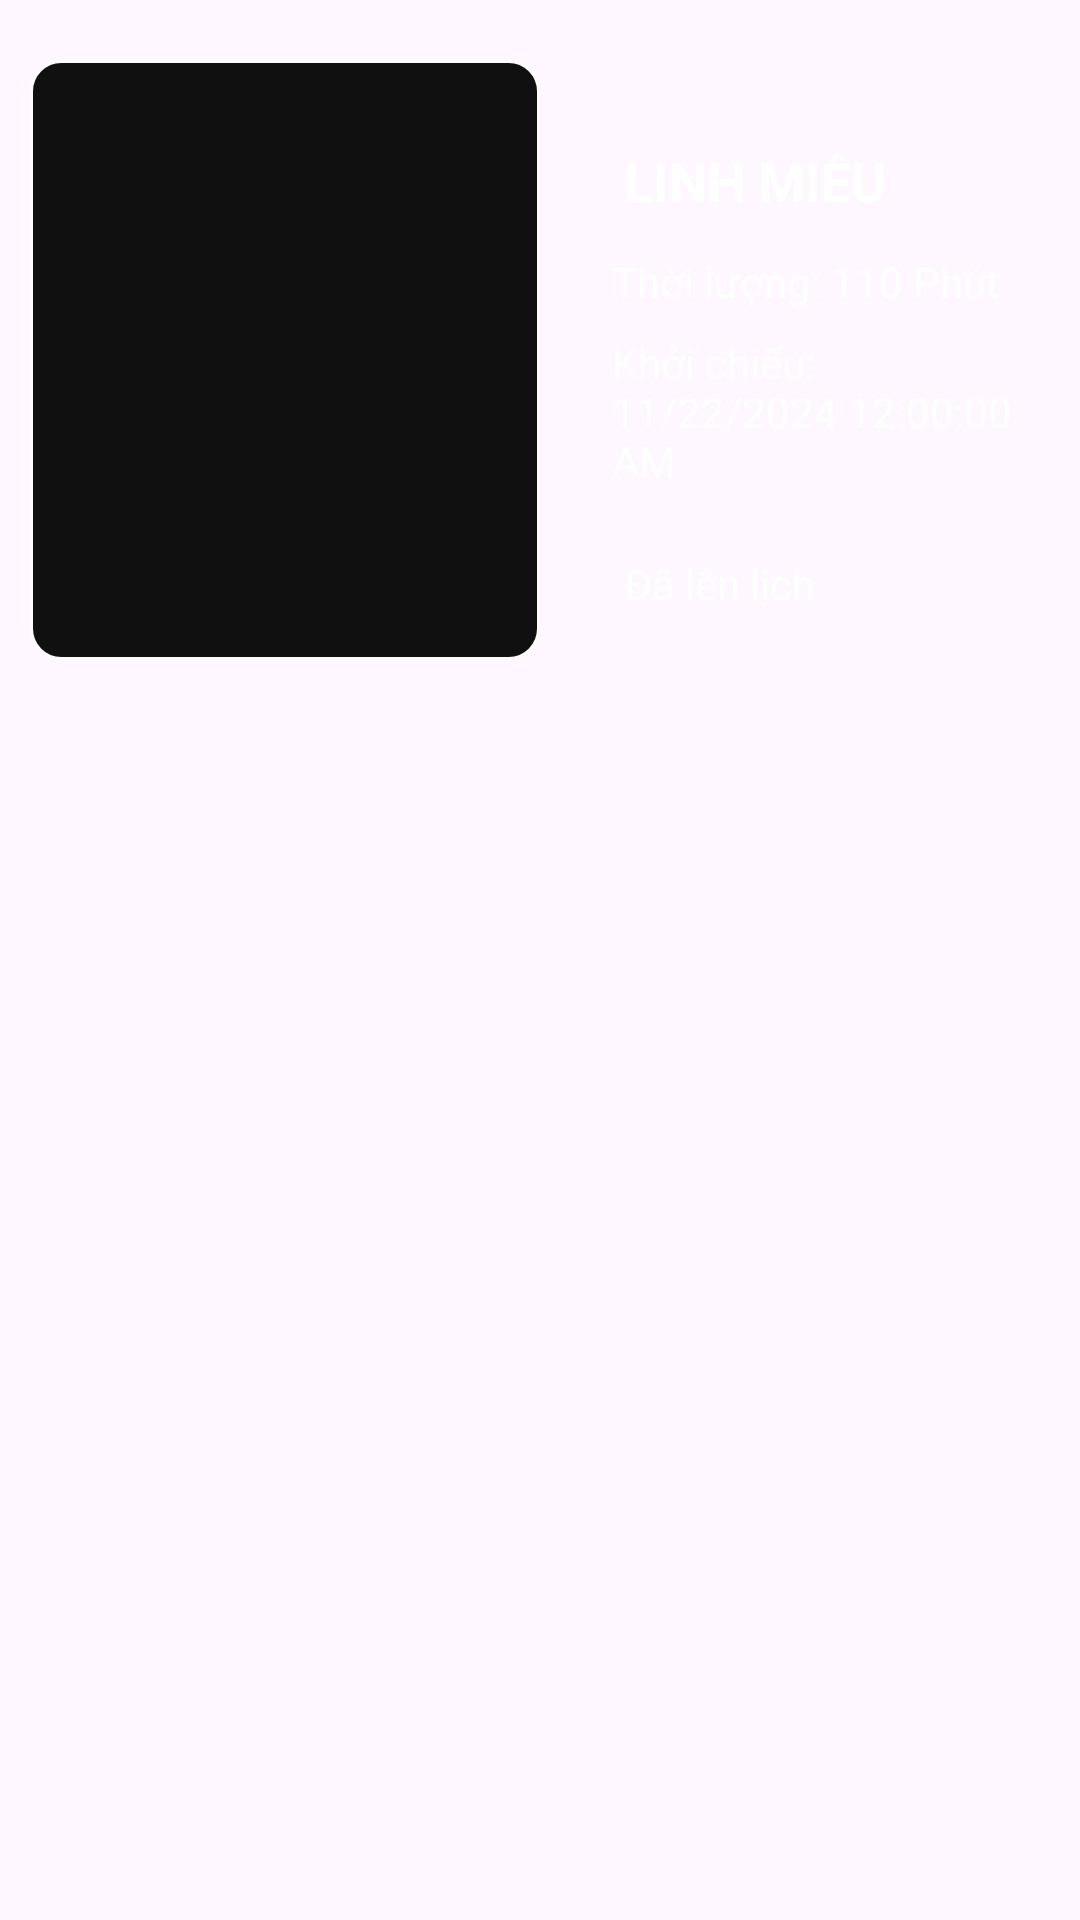

Android layout source for this screen:
<!-- AndroidManifest.xml: application theme Theme.MyApp -->
<!-- res/layout/items_movie_doc.xml -->
<LinearLayout xmlns:android="http://schemas.android.com/apk/res/android"
    xmlns:app="http://schemas.android.com/apk/res-auto"
        android:layout_width="match_parent"
        android:layout_height="wrap_content"
    android:layout_marginBottom="10dp"
        android:orientation="horizontal"
        android:padding="10dp">

        <ImageView
            android:id="@+id/imgPoster"
            android:layout_width="170dp"
            android:layout_marginTop="10dp"
            android:layout_height="200dp"
            app:srcCompat="@drawable/button_chon" />

        <LinearLayout
            android:layout_width="match_parent"
            android:layout_height="match_parent"
            android:layout_marginLeft="20dp"
            android:orientation="vertical">

            <TextView
                android:id="@+id/tvTitle"
                android:layout_width="match_parent"
                android:layout_height="wrap_content"
                android:layout_marginTop="30dp"
                android:padding="8dp"
                android:text="LINH MIÊU"
                android:textColor="@android:color/white"
                android:textSize="18sp"
                android:textStyle="bold" />

            <TextView
                android:id="@+id/tvDuration"
                android:layout_width="match_parent"
                android:layout_height="wrap_content"
                android:padding="4dp"
                android:textColor="@android:color/white"
                android:text="Thời lượng: 110 Phút"
                 />

            <TextView
                android:id="@+id/tvShowTime"
                android:layout_width="match_parent"
                android:layout_height="wrap_content"
                android:padding="4dp"
                android:text="Khởi chiếu: 11/22/2024 12:00:00 AM"
                android:textColor="@android:color/white" />

            <TextView
                android:id="@+id/btnScheduled"
                android:layout_width="wrap_content"
                android:layout_height="wrap_content"
                android:layout_marginTop="10dp"
                android:background="@drawable/button_da_len_lich"
                android:padding="8dp"
                android:text="Đã lên lịch"
                android:textColor="@android:color/white" />
        </LinearLayout>
</LinearLayout>
<!-- resources referenced by this layout -->
<resources>
  <!-- drawable button_chon (drawable) -->
  <shape xmlns:android="http://schemas.android.com/apk/res/android">
      <corners android:radius="10dp" />
      <solid android:color="#101010"/>
      <stroke android:width="1dp" android:color="#FDFBFB"/> 
  </shape>
  <style name="Theme.MyApp" parent="Base.Theme.MyApp" />
  <style name="Base.Theme.MyApp" parent="Theme.Material3.DayNight.NoActionBar">
          
          
      </style>
</resources>
